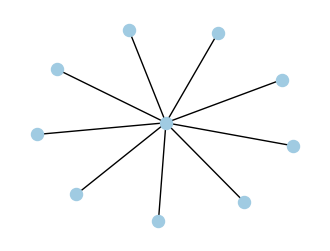

Write the Python code that produced this figure. (Note: this script raises an exception after producing the figure.)
"""
This file creates the graphs as shown on slide 14 to illustrate
the concept of structural complexity. It will save the figures in a 
subfolder 'figs', which must be present in the working directory.

Author: Claudius Graebner
Email: claudius@claudius-graebner.com

This script is part of the material for the methodological workshop
'Measures of economic complexity - Potentials and limitations for development studies'
held on September 11 by Claudius Graebner during the DAAD Workshop
'Sustainable growth and diversification' in Pretoria

"""

import networkx as nx
import matplotlib.pyplot as plt 


# The star 

star_network = nx.star_graph(9)

fig, ax = plt.subplots(1, figsize=(4,3))
nx.draw(star_network, ax=ax, node_size=75, node_color='#A0CBE2', with_labels=False)
plt.tight_layout(True) 
plt.savefig("output/star.pdf", bbox_inches="tight") 


# The tree

tree_network = nx.balanced_tree(2, 4)

fig, ax = plt.subplots(1, figsize=(4,3))
nx.draw(tree_network, ax=ax, node_size=75, node_color='#A0CBE2', with_labels=False)
plt.tight_layout(True) 
plt.savefig("output/tree.pdf", bbox_inches="tight") 


# The small world

smallworld_network = nx.newman_watts_strogatz_graph(35, 2, 0.4)

fig, ax = plt.subplots(1, figsize=(4,3))
nx.draw_circular(smallworld_network, ax=ax, node_size=75, node_color='#A0CBE2', with_labels=False)
plt.tight_layout(True) 
plt.savefig("output/smallworld.pdf", bbox_inches="tight") 


# The random graph

random_network = nx.erdos_renyi_graph(25, 0.4)

fig, ax = plt.subplots(1, figsize=(4,3))
nx.draw(random_network, ax=ax, node_size=75, node_color='#A0CBE2', edge_color="lightgrey", with_labels=False)
plt.tight_layout(True) 
plt.savefig("output/random.pdf", bbox_inches="tight") 


# A complete figure for the handout

fig, axes = plt.subplots(2, 2, figsize = (10, 6))

star_network = nx.star_graph(9)
tree_network = nx.balanced_tree(2, 4)
smallworld_network = nx.newman_watts_strogatz_graph(35, 2, 0.4)
random_network = nx.erdos_renyi_graph(25, 0.4)

nx.draw(star_network, ax=axes[0,0], 
        node_size=75, node_color='#A0CBE2', 
        edge_color="lightgrey", with_labels=False)
axes[0,0].set_title("Star (simple)")

nx.draw(tree_network, ax=axes[0,1], 
        node_size=75, node_color='#A0CBE2', 
        edge_color="lightgrey", with_labels=False)
axes[0,1].set_title("Tree (rather simple)")

nx.draw_circular(smallworld_network, ax=axes[1,0], 
        node_size=75, node_color='#A0CBE2', 
        edge_color="lightgrey", with_labels=False)
axes[1,0].set_title("Small-world graph (rather complex)")

nx.draw(random_network, ax=axes[1,1], 
        node_size=75, node_color='#A0CBE2', 
        edge_color="lightgrey", with_labels=False)
axes[1,1].set_title("Random graph (very complex)")

plt.tight_layout(True) 

plt.savefig("output/all-graphs.pdf", bbox_inches="tight") 
